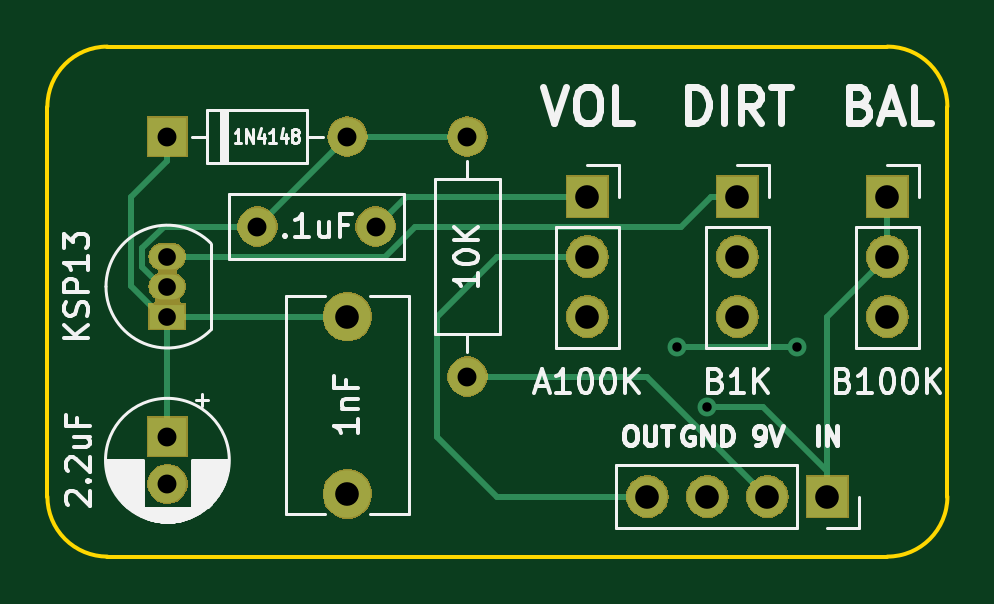
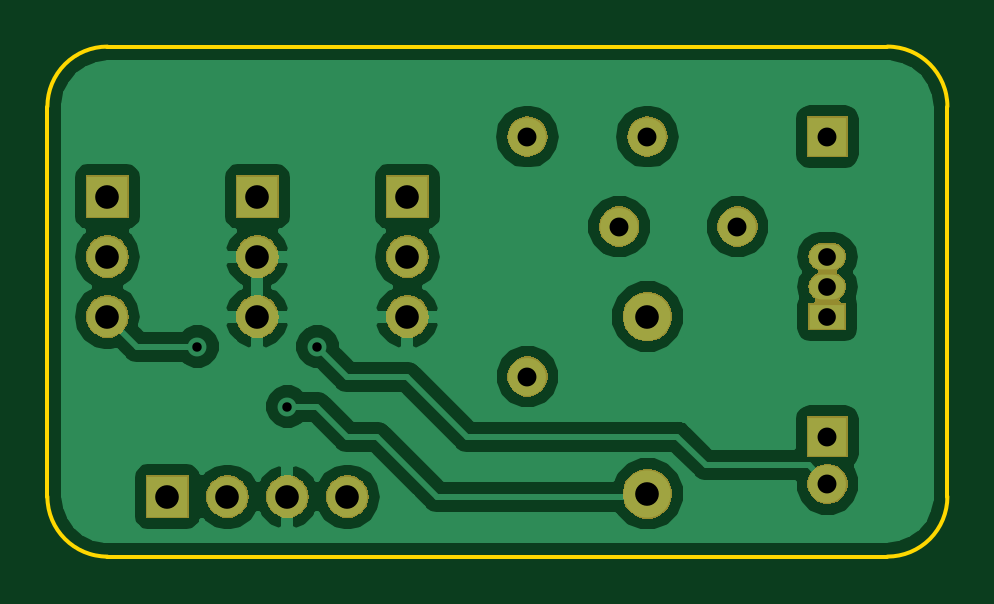
Circuit board: 9 layer files. Board 38.1 x 21.6 mm.
- bottom_copper: pcb_class-B.Cu.gbr (38812 bytes)
- bottom_mask: pcb_class-B.Mask.gbr (27527 bytes)
- bottom_silk: pcb_class-B.SilkS.gbr (531 bytes)
- outline: pcb_class-Edge.Cuts.gbr (1083 bytes)
- top_copper: pcb_class-F.Cu.gbr (5595 bytes)
- top_mask: pcb_class-F.Mask.gbr (27527 bytes)
- top_silk: pcb_class-F.SilkS.gbr (25262 bytes)
- drill: pcb_class-NPTH.drl (155 bytes)
- drill: pcb_class-PTH.drl (532 bytes)

=== bottom_copper: pcb_class-B.Cu.gbr (38812 bytes, source omitted) ===
=== bottom_mask: pcb_class-B.Mask.gbr (27527 bytes, source omitted) ===
=== bottom_silk: pcb_class-B.SilkS.gbr ===
G04 #@! TF.GenerationSoftware,KiCad,Pcbnew,5.0.2+dfsg1-1+build2*
G04 #@! TF.CreationDate,2019-10-24T23:13:18-07:00*
G04 #@! TF.ProjectId,pcb_class,7063625f-636c-4617-9373-2e6b69636164,rev?*
G04 #@! TF.SameCoordinates,Original*
G04 #@! TF.FileFunction,Legend,Bot*
G04 #@! TF.FilePolarity,Positive*
%FSLAX46Y46*%
G04 Gerber Fmt 4.6, Leading zero omitted, Abs format (unit mm)*
G04 Created by KiCad (PCBNEW 5.0.2+dfsg1-1+build2) date Thu 24 Oct 2019 11:13:18 PM PDT*
%MOMM*%
%LPD*%
G01*
G04 APERTURE LIST*
G04 APERTURE END LIST*
M02*

=== outline: pcb_class-Edge.Cuts.gbr ===
G04 #@! TF.GenerationSoftware,KiCad,Pcbnew,5.0.2+dfsg1-1+build2*
G04 #@! TF.CreationDate,2019-10-24T23:13:18-07:00*
G04 #@! TF.ProjectId,pcb_class,7063625f-636c-4617-9373-2e6b69636164,rev?*
G04 #@! TF.SameCoordinates,Original*
G04 #@! TF.FileFunction,Profile,NP*
%FSLAX46Y46*%
G04 Gerber Fmt 4.6, Leading zero omitted, Abs format (unit mm)*
G04 Created by KiCad (PCBNEW 5.0.2+dfsg1-1+build2) date Thu 24 Oct 2019 11:13:18 PM PDT*
%MOMM*%
%LPD*%
G01*
G04 APERTURE LIST*
%ADD10C,0.150000*%
G04 APERTURE END LIST*
D10*
X154940000Y-104140000D02*
X187960000Y-104140000D01*
X152400000Y-123190000D02*
X152400000Y-106680000D01*
X187960000Y-125730000D02*
X154940000Y-125730000D01*
X190500000Y-107950000D02*
X190500000Y-123190000D01*
X187960000Y-104140000D02*
G75*
G02X190500000Y-106680000I0J-2540000D01*
G01*
X190500000Y-123190000D02*
G75*
G02X187960000Y-125730000I-2540000J0D01*
G01*
X154940000Y-125730000D02*
G75*
G02X152400000Y-123190000I0J2540000D01*
G01*
X152400000Y-106680000D02*
G75*
G02X154940000Y-104140000I2540000J0D01*
G01*
X190500000Y-107950000D02*
X190500000Y-106680000D01*
M02*

=== top_copper: pcb_class-F.Cu.gbr ===
G04 #@! TF.GenerationSoftware,KiCad,Pcbnew,5.0.2+dfsg1-1+build2*
G04 #@! TF.CreationDate,2019-10-24T23:13:18-07:00*
G04 #@! TF.ProjectId,pcb_class,7063625f-636c-4617-9373-2e6b69636164,rev?*
G04 #@! TF.SameCoordinates,Original*
G04 #@! TF.FileFunction,Copper,L1,Top*
G04 #@! TF.FilePolarity,Positive*
%FSLAX46Y46*%
G04 Gerber Fmt 4.6, Leading zero omitted, Abs format (unit mm)*
G04 Created by KiCad (PCBNEW 5.0.2+dfsg1-1+build2) date Thu 24 Oct 2019 11:13:18 PM PDT*
%MOMM*%
%LPD*%
G01*
G04 APERTURE LIST*
G04 #@! TA.AperFunction,ComponentPad*
%ADD10C,2.000000*%
G04 #@! TD*
G04 #@! TA.AperFunction,ComponentPad*
%ADD11R,1.600000X1.600000*%
G04 #@! TD*
G04 #@! TA.AperFunction,ComponentPad*
%ADD12C,1.600000*%
G04 #@! TD*
G04 #@! TA.AperFunction,ComponentPad*
%ADD13O,1.600000X1.600000*%
G04 #@! TD*
G04 #@! TA.AperFunction,ComponentPad*
%ADD14R,1.700000X1.700000*%
G04 #@! TD*
G04 #@! TA.AperFunction,ComponentPad*
%ADD15O,1.700000X1.700000*%
G04 #@! TD*
G04 #@! TA.AperFunction,ComponentPad*
%ADD16O,1.500000X1.050000*%
G04 #@! TD*
G04 #@! TA.AperFunction,ComponentPad*
%ADD17R,1.500000X1.050000*%
G04 #@! TD*
G04 #@! TA.AperFunction,ViaPad*
%ADD18C,0.800000*%
G04 #@! TD*
G04 #@! TA.AperFunction,Conductor*
%ADD19C,0.250000*%
G04 #@! TD*
G04 APERTURE END LIST*
D10*
G04 #@! TO.P,C1,1*
G04 #@! TO.N,Net-(C1-Pad1)*
X165100000Y-115570000D03*
G04 #@! TO.P,C1,2*
G04 #@! TO.N,IN*
X165100000Y-123070000D03*
G04 #@! TD*
D11*
G04 #@! TO.P,C2,1*
G04 #@! TO.N,Net-(C1-Pad1)*
X157480000Y-120650000D03*
D12*
G04 #@! TO.P,C2,2*
G04 #@! TO.N,Net-(C2-Pad2)*
X157480000Y-122650000D03*
G04 #@! TD*
G04 #@! TO.P,C3,1*
G04 #@! TO.N,Net-(C3-Pad1)*
X161290000Y-111760000D03*
G04 #@! TO.P,C3,2*
G04 #@! TO.N,Net-(C3-Pad2)*
X166290000Y-111760000D03*
G04 #@! TD*
D11*
G04 #@! TO.P,D1,1*
G04 #@! TO.N,Net-(C1-Pad1)*
X157480000Y-107950000D03*
D13*
G04 #@! TO.P,D1,2*
G04 #@! TO.N,Net-(C3-Pad1)*
X165100000Y-107950000D03*
G04 #@! TD*
D14*
G04 #@! TO.P,J1,1*
G04 #@! TO.N,IN*
X185420000Y-123190000D03*
D15*
G04 #@! TO.P,J1,2*
G04 #@! TO.N,+9V*
X182880000Y-123190000D03*
G04 #@! TO.P,J1,3*
G04 #@! TO.N,GND*
X180340000Y-123190000D03*
G04 #@! TO.P,J1,4*
G04 #@! TO.N,OUT*
X177800000Y-123190000D03*
G04 #@! TD*
D16*
G04 #@! TO.P,Q1,2*
G04 #@! TO.N,Net-(C3-Pad1)*
X157480000Y-114300000D03*
G04 #@! TO.P,Q1,3*
G04 #@! TO.N,Net-(Q1-Pad3)*
X157480000Y-113030000D03*
D17*
G04 #@! TO.P,Q1,1*
G04 #@! TO.N,Net-(C1-Pad1)*
X157480000Y-115570000D03*
G04 #@! TD*
D12*
G04 #@! TO.P,R1,1*
G04 #@! TO.N,+9V*
X170180000Y-118110000D03*
D13*
G04 #@! TO.P,R1,2*
G04 #@! TO.N,Net-(C3-Pad1)*
X170180000Y-107950000D03*
G04 #@! TD*
D15*
G04 #@! TO.P,RV1,3*
G04 #@! TO.N,Net-(C2-Pad2)*
X187960000Y-115570000D03*
G04 #@! TO.P,RV1,2*
G04 #@! TO.N,IN*
X187960000Y-113030000D03*
D14*
G04 #@! TO.P,RV1,1*
X187960000Y-110490000D03*
G04 #@! TD*
G04 #@! TO.P,RV2,1*
G04 #@! TO.N,Net-(Q1-Pad3)*
X181610000Y-110490000D03*
D15*
G04 #@! TO.P,RV2,2*
G04 #@! TO.N,GND*
X181610000Y-113030000D03*
G04 #@! TO.P,RV2,3*
X181610000Y-115570000D03*
G04 #@! TD*
D14*
G04 #@! TO.P,RV3,1*
G04 #@! TO.N,Net-(C3-Pad2)*
X175260000Y-110490000D03*
D15*
G04 #@! TO.P,RV3,2*
G04 #@! TO.N,OUT*
X175260000Y-113030000D03*
G04 #@! TO.P,RV3,3*
G04 #@! TO.N,GND*
X175260000Y-115570000D03*
G04 #@! TD*
D18*
G04 #@! TO.N,IN*
X180340000Y-119380000D03*
G04 #@! TO.N,Net-(C2-Pad2)*
X179070000Y-116840000D03*
X184150000Y-116840000D03*
G04 #@! TD*
D19*
G04 #@! TO.N,Net-(C1-Pad1)*
X155954980Y-114269980D02*
X157255000Y-115570000D01*
X155954980Y-110525020D02*
X155954980Y-114269980D01*
X157480000Y-109000000D02*
X155954980Y-110525020D01*
X157255000Y-115570000D02*
X157480000Y-115570000D01*
X157480000Y-107950000D02*
X157480000Y-109000000D01*
X157480000Y-115570000D02*
X165100000Y-115570000D01*
X157480000Y-115570000D02*
X157480000Y-120650000D01*
G04 #@! TO.N,IN*
X187960000Y-110490000D02*
X187960000Y-113030000D01*
X185420000Y-115570000D02*
X185420000Y-123190000D01*
X187960000Y-113030000D02*
X185420000Y-115570000D01*
X185420000Y-122090000D02*
X182710000Y-119380000D01*
X185420000Y-123190000D02*
X185420000Y-122090000D01*
X182710000Y-119380000D02*
X180340000Y-119380000D01*
X180340000Y-119380000D02*
X180340000Y-119380000D01*
G04 #@! TO.N,Net-(C2-Pad2)*
X179070000Y-116840000D02*
X184150000Y-116840000D01*
X184150000Y-116840000D02*
X184150000Y-116840000D01*
G04 #@! TO.N,Net-(C3-Pad1)*
X170180000Y-107950000D02*
X165100000Y-107950000D01*
X161290000Y-111760000D02*
X165100000Y-107950000D01*
X157255000Y-114300000D02*
X157480000Y-114300000D01*
X156404990Y-112677915D02*
X156404990Y-113449990D01*
X157322905Y-111760000D02*
X156404990Y-112677915D01*
X156404990Y-113449990D02*
X157255000Y-114300000D01*
X161290000Y-111760000D02*
X157322905Y-111760000D01*
G04 #@! TO.N,Net-(C3-Pad2)*
X167560000Y-110490000D02*
X166290000Y-111760000D01*
X175260000Y-110490000D02*
X167560000Y-110490000D01*
G04 #@! TO.N,+9V*
X177800000Y-118110000D02*
X170180000Y-118110000D01*
X182880000Y-123190000D02*
X177800000Y-118110000D01*
G04 #@! TO.N,OUT*
X174057919Y-113030000D02*
X175260000Y-113030000D01*
X168910000Y-120650000D02*
X171450000Y-123190000D01*
X168910000Y-115570000D02*
X168910000Y-120650000D01*
X171450000Y-123190000D02*
X177800000Y-123190000D01*
X175260000Y-113030000D02*
X171450000Y-113030000D01*
X171450000Y-113030000D02*
X168910000Y-115570000D01*
G04 #@! TO.N,Net-(Q1-Pad3)*
X166685002Y-113030000D02*
X158480000Y-113030000D01*
X167955002Y-111760000D02*
X166685002Y-113030000D01*
X179240000Y-111760000D02*
X167955002Y-111760000D01*
X181610000Y-110490000D02*
X180510000Y-110490000D01*
X180510000Y-110490000D02*
X179240000Y-111760000D01*
X158480000Y-113030000D02*
X157480000Y-113030000D01*
G04 #@! TD*
M02*

=== top_mask: pcb_class-F.Mask.gbr (27527 bytes, source omitted) ===
=== top_silk: pcb_class-F.SilkS.gbr (25262 bytes, source omitted) ===
=== drill: pcb_class-NPTH.drl ===
M48
;DRILL file {KiCad 5.0.2+dfsg1-1+build2} date Thu 24 Oct 2019 11:11:43 PM PDT
;FORMAT={-:-/ absolute / inch / decimal}
FMAT,2
INCH,TZ
%
G90
G05
T0
M30

=== drill: pcb_class-PTH.drl ===
M48
;DRILL file {KiCad 5.0.2+dfsg1-1+build2} date Thu 24 Oct 2019 11:11:43 PM PDT
;FORMAT={-:-/ absolute / inch / decimal}
FMAT,2
INCH,TZ
T1C0.0157
T2C0.0295
T3C0.0315
T4C0.0394
%
G90
G05
T1
X7.05Y-4.6
X7.1Y-4.7
X7.25Y-4.6
T2
X6.2Y-4.45
X6.2Y-4.5
X6.2Y-4.55
T3
X6.35Y-4.4
X6.5469Y-4.4
X6.2Y-4.75
X6.2Y-4.8287
X6.7Y-4.25
X6.7Y-4.65
X6.2Y-4.25
X6.5Y-4.25
T4
X7.15Y-4.35
X7.15Y-4.45
X7.15Y-4.55
X7.4Y-4.35
X7.4Y-4.45
X7.4Y-4.55
X6.9Y-4.35
X6.9Y-4.45
X6.9Y-4.55
X6.5Y-4.55
X6.5Y-4.8453
X7.Y-4.85
X7.1Y-4.85
X7.2Y-4.85
X7.3Y-4.85
T0
M30

